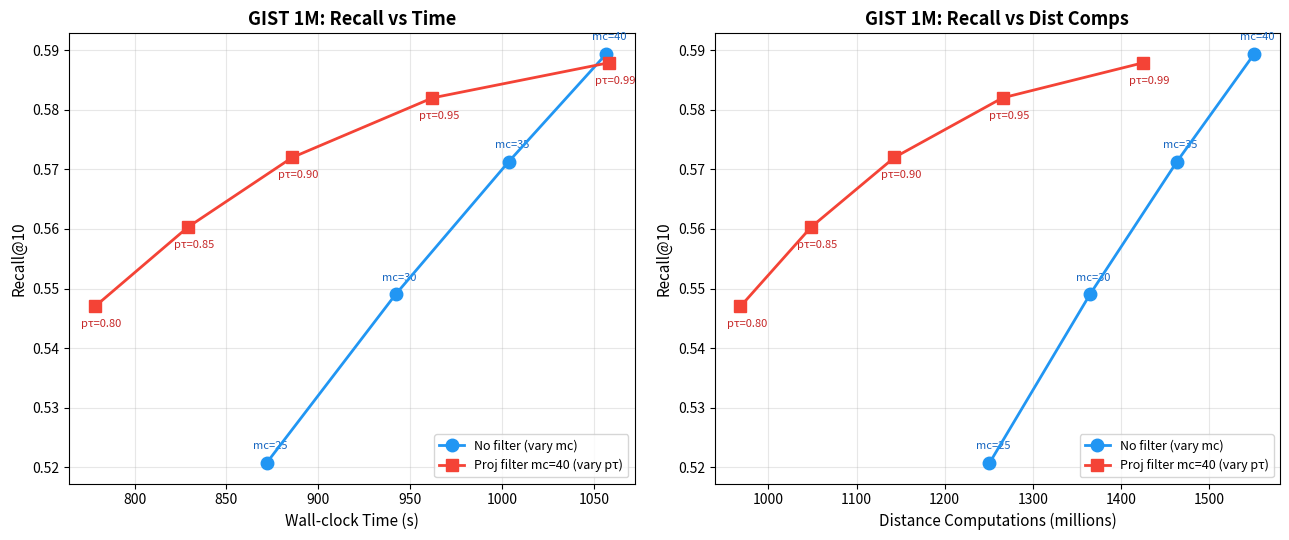

Python code for this plot: (Note: this script raises an exception after producing the figure.)
#!/usr/bin/env python3
"""Comprehensive plots for all datasets: GIST 100K, GIST 1M, SIFT 1M."""
import matplotlib.pyplot as plt
import numpy as np
from matplotlib.patches import Patch

# ============================================================
# DATA
# ============================================================

# --- GIST 100K (m=32, mc=40, averaged runs 2-5) ---
gist100k_labels   = ['No filter', 'pτ=0.99', 'pτ=0.95', 'pτ=0.90', 'pτ=0.80']
gist100k_recall   = [0.7832, 0.7831, 0.7755, 0.7626, 0.7330]
gist100k_dist_M   = [126.0, 116.0, 103.3, 93.4, 79.3]
gist100k_time     = [68.51, 64.90, 59.52, 54.73, 48.96]

# GIST 100K mc sweep (no filter)
gist100k_mc_labels  = ['mc=10', 'mc=15', 'mc=25', 'mc=30', 'mc=35', 'mc=40']
gist100k_mc_recall  = [0.5375, 0.6361, 0.7283, 0.7520, 0.7700, 0.7832]
gist100k_mc_dist_M  = [59.5, 77.4, 104.2, 112.7, 119.8, 126.0]
gist100k_mc_time    = [38.88, 58.22, 80.24, 64.80, 69.48, 68.51]

# --- GIST 1M (m=32, mc=40, single runs) ---
# Filter configs (mc=40)
gist1m_pf_labels  = ['pτ=0.99', 'pτ=0.95', 'pτ=0.90', 'pτ=0.85', 'pτ=0.80']
gist1m_pf_recall  = [0.5879, 0.5820, 0.5720, 0.5603, 0.5470]
gist1m_pf_dist_M  = [1425.5, 1265.7, 1143.0, 1048.4, 968.3]
gist1m_pf_time    = [1058.1, 962.1, 885.8, 829.0, 778.5]

# MC sweep (no filter) — mc=40 from user's first paste
gist1m_mc_labels  = ['mc=25', 'mc=30', 'mc=35', 'mc=40']
gist1m_mc_recall  = [0.5207, 0.5490, 0.5713, 0.5894]
gist1m_mc_dist_M  = [1250.9, 1364.9, 1463.7, 1551.5]
gist1m_mc_time    = [871.8, 942.0, 1003.6, 1056.7]

# --- SIFT 1M (m=32, mc=40, 5 runs averaged) ---
sift1m_labels   = ['No filter', 'pτ=0.99', 'pτ=0.95', 'pτ=0.90', 'pτ=0.80']
sift1m_recall   = [0.8641, 0.8633, 0.8589, 0.8513, 0.8315]
sift1m_dist_M   = [1536.2, 1233.5, 1043.4, 920.8, 764.5]
# Averaged times (5 runs each)
sift1m_time     = [
    np.mean([219.19, 219.30, 219.78, 219.55, 219.33]),  # no filter
    np.mean([246.03, 245.51, 245.63, 245.33, 245.08]),  # 0.99
    np.mean([230.49, 230.41, 230.56, 231.26, 231.58]),  # 0.95
    np.mean([219.45, 219.42, 219.52, 219.25, 219.55]),  # 0.90
    np.mean([206.31, 204.64, 204.76, 204.45, 204.74]),  # 0.80
]

# ============================================================
# FIGURE 1: GIST 1M — Filter vs Sampling (2 panels)
# ============================================================
fig1, axes1 = plt.subplots(1, 2, figsize=(13, 5.5))

ax = axes1[0]
ax.plot(gist1m_mc_time, gist1m_mc_recall, 'o-', color='#2196F3', markersize=9, linewidth=2,
        label='No filter (vary mc)', zorder=5)
ax.plot(gist1m_pf_time, gist1m_pf_recall, 's-', color='#F44336', markersize=9, linewidth=2,
        label='Proj filter mc=40 (vary pτ)', zorder=5)
for i, lbl in enumerate(gist1m_mc_labels):
    ax.annotate(lbl, (gist1m_mc_time[i], gist1m_mc_recall[i]), textcoords="offset points",
                xytext=(-10, 10), fontsize=8, color='#1565C0')
for i, lbl in enumerate(gist1m_pf_labels):
    ax.annotate(lbl, (gist1m_pf_time[i], gist1m_pf_recall[i]), textcoords="offset points",
                xytext=(-10, -15), fontsize=8, color='#C62828')
ax.set_xlabel('Wall-clock Time (s)', fontsize=11)
ax.set_ylabel('Recall@10', fontsize=11)
ax.set_title('GIST 1M: Recall vs Time', fontsize=13, fontweight='bold')
ax.grid(True, alpha=0.3)
ax.legend(fontsize=9, loc='lower right')

ax = axes1[1]
ax.plot(gist1m_mc_dist_M, gist1m_mc_recall, 'o-', color='#2196F3', markersize=9, linewidth=2,
        label='No filter (vary mc)', zorder=5)
ax.plot(gist1m_pf_dist_M, gist1m_pf_recall, 's-', color='#F44336', markersize=9, linewidth=2,
        label='Proj filter mc=40 (vary pτ)', zorder=5)
for i, lbl in enumerate(gist1m_mc_labels):
    ax.annotate(lbl, (gist1m_mc_dist_M[i], gist1m_mc_recall[i]), textcoords="offset points",
                xytext=(-10, 10), fontsize=8, color='#1565C0')
for i, lbl in enumerate(gist1m_pf_labels):
    ax.annotate(lbl, (gist1m_pf_dist_M[i], gist1m_pf_recall[i]), textcoords="offset points",
                xytext=(-10, -15), fontsize=8, color='#C62828')
ax.set_xlabel('Distance Computations (millions)', fontsize=11)
ax.set_ylabel('Recall@10', fontsize=11)
ax.set_title('GIST 1M: Recall vs Dist Comps', fontsize=13, fontweight='bold')
ax.grid(True, alpha=0.3)
ax.legend(fontsize=9, loc='lower right')

plt.tight_layout()
plt.savefig('plots/gist1m_filter_vs_sampling.png', dpi=150, bbox_inches='tight')
plt.savefig('plots/gist1m_filter_vs_sampling.pdf', bbox_inches='tight')
print("Saved plots/gist1m_filter_vs_sampling")

# ============================================================
# FIGURE 2: SIFT 1M — Recall vs Time & Dist Comps
# ============================================================
fig2, axes2 = plt.subplots(1, 2, figsize=(13, 5.5))

ax = axes2[0]
ax.plot(sift1m_time, sift1m_recall, 's-', color='#F44336', markersize=9, linewidth=2, zorder=5)
for i, lbl in enumerate(sift1m_labels):
    ax.annotate(lbl, (sift1m_time[i], sift1m_recall[i]), textcoords="offset points",
                xytext=(8, -12 if i > 0 else 8), fontsize=9)
ax.set_xlabel('Wall-clock Time (s) — avg of 5 runs', fontsize=11)
ax.set_ylabel('Recall@10', fontsize=11)
ax.set_title('SIFT 1M: Recall vs Time (m=32)', fontsize=13, fontweight='bold')
ax.grid(True, alpha=0.3)

ax = axes2[1]
ax.plot(sift1m_dist_M, sift1m_recall, 's-', color='#F44336', markersize=9, linewidth=2, zorder=5)
for i, lbl in enumerate(sift1m_labels):
    ax.annotate(lbl, (sift1m_dist_M[i], sift1m_recall[i]), textcoords="offset points",
                xytext=(8, -12 if i > 0 else 8), fontsize=9)
ax.set_xlabel('Distance Computations (millions)', fontsize=11)
ax.set_ylabel('Recall@10', fontsize=11)
ax.set_title('SIFT 1M: Recall vs Dist Comps (m=32)', fontsize=13, fontweight='bold')
ax.grid(True, alpha=0.3)

plt.tight_layout()
plt.savefig('plots/sift1m_results.png', dpi=150, bbox_inches='tight')
plt.savefig('plots/sift1m_results.pdf', bbox_inches='tight')
print("Saved plots/sift1m_results")

# ============================================================
# FIGURE 3: Bar chart — % Speedup & % Recall Loss across all datasets
# ============================================================
fig3, axes3 = plt.subplots(1, 2, figsize=(14, 6))

configs = ['pτ=0.99', 'pτ=0.95', 'pτ=0.90', 'pτ=0.80']
x = np.arange(len(configs))
width = 0.25

# --- Speedup bars ---
ax = axes3[0]

# GIST 100K speedup (% faster than no-filter)
g100k_speedup = [(gist100k_time[0] - gist100k_time[i+1]) / gist100k_time[0] * 100
                 for i in range(4)]
# GIST 1M speedup
g1m_base_time = gist1m_mc_time[-1]  # mc=40 no filter
g1m_speedup = [(g1m_base_time - gist1m_pf_time[i]) / g1m_base_time * 100
               for i in range(4)]  # skip pτ=0.85
g1m_speedup_sel = [g1m_speedup[0], g1m_speedup[1], g1m_speedup[2], g1m_speedup[4] if len(g1m_speedup) > 4 else g1m_speedup[3]]
# Fix: only use matching configs
g1m_speedup_4 = []
gist1m_pf_configs = [0.99, 0.95, 0.90, 0.80]  # indices 0, 1, 2, 4
gist1m_pf_idx = [0, 1, 2, 4]
for idx in gist1m_pf_idx:
    g1m_speedup_4.append((g1m_base_time - gist1m_pf_time[idx]) / g1m_base_time * 100)

# SIFT 1M speedup
s1m_speedup = [(sift1m_time[0] - sift1m_time[i+1]) / sift1m_time[0] * 100
               for i in range(4)]

bars1 = ax.bar(x - width, g100k_speedup, width, color='#4CAF50', label='GIST 100K', edgecolor='white')
bars2 = ax.bar(x, g1m_speedup_4, width, color='#2196F3', label='GIST 1M', edgecolor='white')
bars3 = ax.bar(x + width, s1m_speedup, width, color='#FF9800', label='SIFT 1M', edgecolor='white')

# Value labels
for bars in [bars1, bars2, bars3]:
    for bar in bars:
        h = bar.get_height()
        if h > 0:
            ax.text(bar.get_x() + bar.get_width()/2, h + 0.5, f'{h:.1f}%',
                    ha='center', fontsize=7, fontweight='bold')
        else:
            ax.text(bar.get_x() + bar.get_width()/2, h - 2.5, f'{h:.1f}%',
                    ha='center', fontsize=7, fontweight='bold', color='red')

ax.set_xticks(x)
ax.set_xticklabels(configs, fontsize=10)
ax.set_ylabel('Time Saved (%)', fontsize=11)
ax.set_title('Wall-clock Speedup vs No Filter', fontsize=13, fontweight='bold')
ax.grid(True, alpha=0.3, axis='y')
ax.legend(fontsize=9)
ax.axhline(y=0, color='black', linewidth=0.5)

# --- Recall loss bars ---
ax = axes3[1]

g100k_rloss = [(gist100k_recall[0] - gist100k_recall[i+1]) / gist100k_recall[0] * 100
               for i in range(4)]
g1m_rloss_4 = []
g1m_base_recall = gist1m_mc_recall[-1]
for idx in gist1m_pf_idx:
    g1m_rloss_4.append((g1m_base_recall - gist1m_pf_recall[idx]) / g1m_base_recall * 100)

s1m_rloss = [(sift1m_recall[0] - sift1m_recall[i+1]) / sift1m_recall[0] * 100
             for i in range(4)]

bars1 = ax.bar(x - width, g100k_rloss, width, color='#4CAF50', label='GIST 100K', edgecolor='white')
bars2 = ax.bar(x, g1m_rloss_4, width, color='#2196F3', label='GIST 1M', edgecolor='white')
bars3 = ax.bar(x + width, s1m_rloss, width, color='#FF9800', label='SIFT 1M', edgecolor='white')

for bars in [bars1, bars2, bars3]:
    for bar in bars:
        h = bar.get_height()
        ax.text(bar.get_x() + bar.get_width()/2, h + 0.1, f'{h:.2f}%',
                ha='center', fontsize=7, fontweight='bold')

ax.set_xticks(x)
ax.set_xticklabels(configs, fontsize=10)
ax.set_ylabel('Recall Loss (%)', fontsize=11)
ax.set_title('Recall Loss vs No Filter', fontsize=13, fontweight='bold')
ax.grid(True, alpha=0.3, axis='y')
ax.legend(fontsize=9)

plt.tight_layout()
plt.savefig('plots/bar_speedup_recall_all.png', dpi=150, bbox_inches='tight')
plt.savefig('plots/bar_speedup_recall_all.pdf', bbox_inches='tight')
print("Saved plots/bar_speedup_recall_all")

# ============================================================
# FIGURE 4: % Dist Comps Saved across all datasets
# ============================================================
fig4, ax4 = plt.subplots(1, 1, figsize=(8, 5.5))

g100k_dsaved = [(gist100k_dist_M[0] - gist100k_dist_M[i+1]) / gist100k_dist_M[0] * 100
                for i in range(4)]
g1m_dsaved_4 = []
g1m_base_dist = gist1m_mc_dist_M[-1]
for idx in gist1m_pf_idx:
    g1m_dsaved_4.append((g1m_base_dist - gist1m_pf_dist_M[idx]) / g1m_base_dist * 100)

s1m_dsaved = [(sift1m_dist_M[0] - sift1m_dist_M[i+1]) / sift1m_dist_M[0] * 100
              for i in range(4)]

bars1 = ax4.bar(x - width, g100k_dsaved, width, color='#4CAF50', label='GIST 100K', edgecolor='white')
bars2 = ax4.bar(x, g1m_dsaved_4, width, color='#2196F3', label='GIST 1M', edgecolor='white')
bars3 = ax4.bar(x + width, s1m_dsaved, width, color='#FF9800', label='SIFT 1M', edgecolor='white')

for bars in [bars1, bars2, bars3]:
    for bar in bars:
        h = bar.get_height()
        ax4.text(bar.get_x() + bar.get_width()/2, h + 0.5, f'{h:.1f}%',
                 ha='center', fontsize=8, fontweight='bold')

ax4.set_xticks(x)
ax4.set_xticklabels(configs, fontsize=10)
ax4.set_ylabel('Distance Computations Saved (%)', fontsize=11)
ax4.set_title('Dist Comps Reduction vs No Filter', fontsize=13, fontweight='bold')
ax4.grid(True, alpha=0.3, axis='y')
ax4.legend(fontsize=10)

plt.tight_layout()
plt.savefig('plots/bar_dist_saved_all.png', dpi=150, bbox_inches='tight')
plt.savefig('plots/bar_dist_saved_all.pdf', bbox_inches='tight')
print("Saved plots/bar_dist_saved_all")

# ============================================================
# FIGURE 5: GIST 100K vs GIST 1M side-by-side Recall-Time curves
# ============================================================
fig5, axes5 = plt.subplots(1, 2, figsize=(13, 5.5))

ax = axes5[0]
ax.plot(gist100k_time, gist100k_recall, 's-', color='#F44336', markersize=9, linewidth=2,
        label='Proj filter (vary pτ)', zorder=5)
ax.plot(gist100k_mc_time[2:], gist100k_mc_recall[2:], 'o-', color='#2196F3', markersize=9, linewidth=2,
        label='No filter (vary mc)', zorder=5)
for i, lbl in enumerate(gist100k_labels):
    ax.annotate(lbl, (gist100k_time[i], gist100k_recall[i]), textcoords="offset points",
                xytext=(-10, -15), fontsize=8, color='#C62828')
for i, lbl in enumerate(gist100k_mc_labels[2:]):
    ax.annotate(lbl, (gist100k_mc_time[i+2], gist100k_mc_recall[i+2]), textcoords="offset points",
                xytext=(-10, 10), fontsize=8, color='#1565C0')
ax.set_xlabel('Wall-clock Time (s)', fontsize=11)
ax.set_ylabel('Recall@10', fontsize=11)
ax.set_title('GIST 100K (960-dim)', fontsize=13, fontweight='bold')
ax.grid(True, alpha=0.3)
ax.legend(fontsize=9, loc='lower right')

ax = axes5[1]
ax.plot(gist1m_pf_time, gist1m_pf_recall, 's-', color='#F44336', markersize=9, linewidth=2,
        label='Proj filter (vary pτ)', zorder=5)
ax.plot(gist1m_mc_time, gist1m_mc_recall, 'o-', color='#2196F3', markersize=9, linewidth=2,
        label='No filter (vary mc)', zorder=5)
for i, lbl in enumerate(gist1m_pf_labels):
    ax.annotate(lbl, (gist1m_pf_time[i], gist1m_pf_recall[i]), textcoords="offset points",
                xytext=(-10, -15), fontsize=8, color='#C62828')
for i, lbl in enumerate(gist1m_mc_labels):
    ax.annotate(lbl, (gist1m_mc_time[i], gist1m_mc_recall[i]), textcoords="offset points",
                xytext=(-10, 10), fontsize=8, color='#1565C0')
ax.set_xlabel('Wall-clock Time (s)', fontsize=11)
ax.set_ylabel('Recall@10', fontsize=11)
ax.set_title('GIST 1M (960-dim)', fontsize=13, fontweight='bold')
ax.grid(True, alpha=0.3)
ax.legend(fontsize=9, loc='lower right')

plt.suptitle('Projection Filter vs Random Sampling — GIST Dataset', fontsize=14, fontweight='bold', y=1.02)
plt.tight_layout()
plt.savefig('plots/gist_100k_vs_1m.png', dpi=150, bbox_inches='tight')
plt.savefig('plots/gist_100k_vs_1m.pdf', bbox_inches='tight')
print("Saved plots/gist_100k_vs_1m")

# ============================================================
# FIGURE 6: All 3 datasets — Recall vs Time overlay
# ============================================================
fig6, ax6 = plt.subplots(1, 1, figsize=(10, 6))

# Normalize time to % of baseline for fair comparison
g100k_time_pct = [t / gist100k_time[0] * 100 for t in gist100k_time]
g1m_time_pct = [t / gist1m_pf_time[0] * 100 for t in gist1m_pf_time]  # pτ=0.99 is closest to baseline
# Use mc=40 baseline for gist1m
g1m_time_pct = [t / gist1m_mc_time[-1] * 100 for t in gist1m_pf_time]
s1m_time_pct = [t / sift1m_time[0] * 100 for t in sift1m_time]

# Recall as % of baseline
g100k_recall_pct = [r / gist100k_recall[0] * 100 for r in gist100k_recall]
g1m_recall_pct = [r / gist1m_mc_recall[-1] * 100 for r in gist1m_pf_recall]
s1m_recall_pct = [r / sift1m_recall[0] * 100 for r in sift1m_recall]

ax6.plot(g100k_time_pct, g100k_recall_pct, 'o-', color='#4CAF50', markersize=9, linewidth=2,
         label='GIST 100K (960-dim)', zorder=5)
ax6.plot(g1m_time_pct, g1m_recall_pct, 's-', color='#2196F3', markersize=9, linewidth=2,
         label='GIST 1M (960-dim)', zorder=5)
ax6.plot(s1m_time_pct, s1m_recall_pct, 'D-', color='#FF9800', markersize=9, linewidth=2,
         label='SIFT 1M (128-dim)', zorder=5)

for i, lbl in enumerate(gist100k_labels):
    ax6.annotate(lbl, (g100k_time_pct[i], g100k_recall_pct[i]), textcoords="offset points",
                 xytext=(8, 6), fontsize=7, color='#2E7D32')
for i, lbl in enumerate(gist1m_pf_labels):
    ax6.annotate(lbl, (g1m_time_pct[i], g1m_recall_pct[i]), textcoords="offset points",
                 xytext=(8, -12), fontsize=7, color='#1565C0')
for i, lbl in enumerate(sift1m_labels):
    ax6.annotate(lbl, (s1m_time_pct[i], s1m_recall_pct[i]), textcoords="offset points",
                 xytext=(8, 6), fontsize=7, color='#E65100')

ax6.set_xlabel('Time (% of no-filter baseline)', fontsize=11)
ax6.set_ylabel('Recall (% of no-filter baseline)', fontsize=11)
ax6.set_title('Projection Filter: Normalized Recall-Time Tradeoff', fontsize=13, fontweight='bold')
ax6.grid(True, alpha=0.3)
ax6.legend(fontsize=10)
ax6.axhline(y=100, color='gray', linestyle='--', alpha=0.5)
ax6.axvline(x=100, color='gray', linestyle='--', alpha=0.5)

plt.tight_layout()
plt.savefig('plots/all_datasets_normalized.png', dpi=150, bbox_inches='tight')
plt.savefig('plots/all_datasets_normalized.pdf', bbox_inches='tight')
print("Saved plots/all_datasets_normalized")

# ============================================================
# Print summary table
# ============================================================
print("\n" + "="*80)
print("SUMMARY TABLE")
print("="*80)

print("\nSIFT 1M (128-dim, K=10, mc=40, m=32) — avg of 5 runs:")
print(f"{'Config':<15} {'Recall':>8} {'Dist (M)':>10} {'Time (s)':>10} {'Speedup':>10} {'Recall Loss':>12}")
for i, lbl in enumerate(sift1m_labels):
    sp = (sift1m_time[0] - sift1m_time[i]) / sift1m_time[0] * 100
    rl = (sift1m_recall[0] - sift1m_recall[i]) / sift1m_recall[0] * 100
    print(f"{lbl:<15} {sift1m_recall[i]:>8.4f} {sift1m_dist_M[i]:>10.1f} {sift1m_time[i]:>10.1f} {sp:>9.1f}% {rl:>11.2f}%")

print(f"\nGIST 1M (960-dim, K=10, mc=40, m=32) — single runs:")
print(f"{'Config':<15} {'Recall':>8} {'Dist (M)':>10} {'Time (s)':>10} {'Speedup':>10} {'Recall Loss':>12}")
all_g1m = [('No filter', gist1m_mc_recall[-1], gist1m_mc_dist_M[-1], gist1m_mc_time[-1])]
for i, lbl in enumerate(gist1m_pf_labels):
    all_g1m.append((lbl, gist1m_pf_recall[i], gist1m_pf_dist_M[i], gist1m_pf_time[i]))
for lbl, r, d, t in all_g1m:
    sp = (gist1m_mc_time[-1] - t) / gist1m_mc_time[-1] * 100
    rl = (gist1m_mc_recall[-1] - r) / gist1m_mc_recall[-1] * 100
    print(f"{lbl:<15} {r:>8.4f} {d:>10.1f} {t:>10.1f} {sp:>9.1f}% {rl:>11.2f}%")

print(f"\nGIST 100K (960-dim, K=10, mc=40, m=32) — avg of runs 2-5:")
print(f"{'Config':<15} {'Recall':>8} {'Dist (M)':>10} {'Time (s)':>10} {'Speedup':>10} {'Recall Loss':>12}")
for i, lbl in enumerate(gist100k_labels):
    sp = (gist100k_time[0] - gist100k_time[i]) / gist100k_time[0] * 100
    rl = (gist100k_recall[0] - gist100k_recall[i]) / gist100k_recall[0] * 100
    print(f"{lbl:<15} {gist100k_recall[i]:>8.4f} {gist100k_dist_M[i]:>10.1f} {gist100k_time[i]:>10.1f} {sp:>9.1f}% {rl:>11.2f}%")
